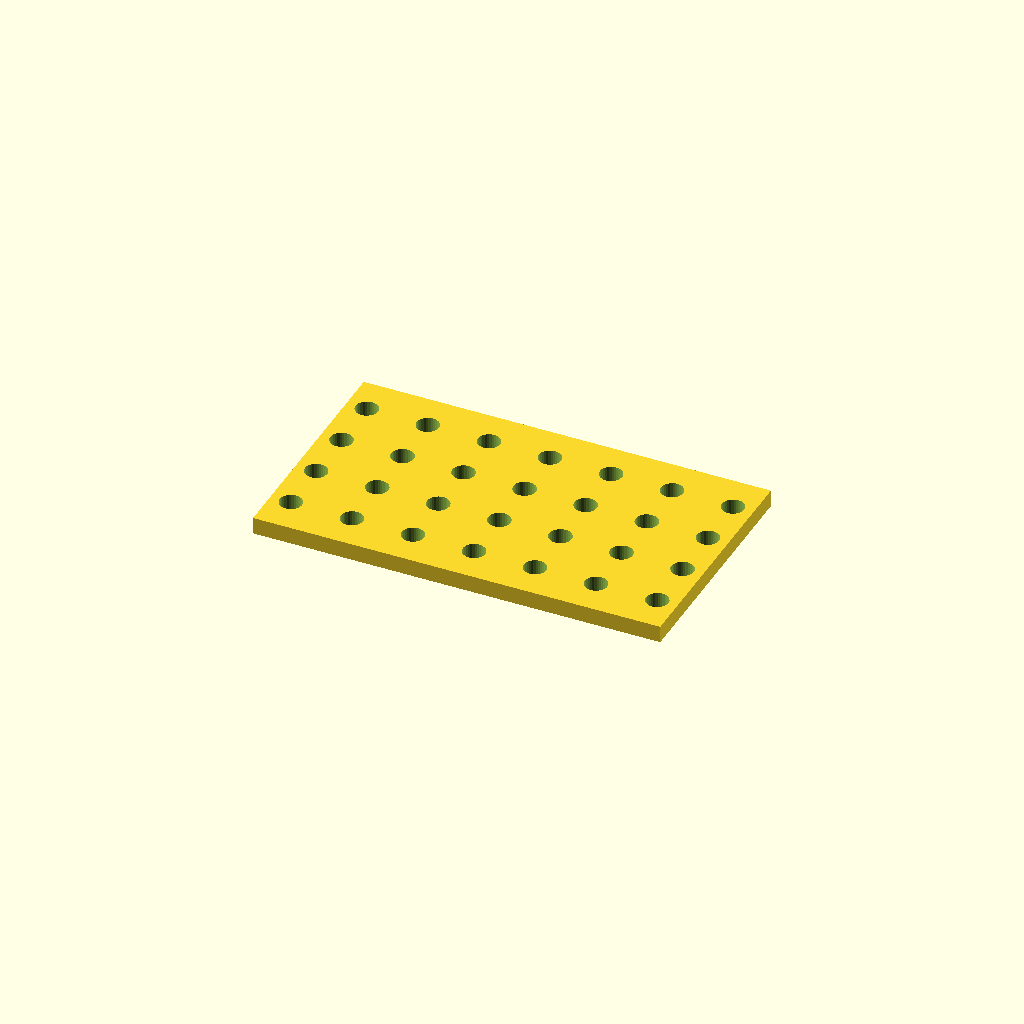
Cell 1: the model at its default parameters.
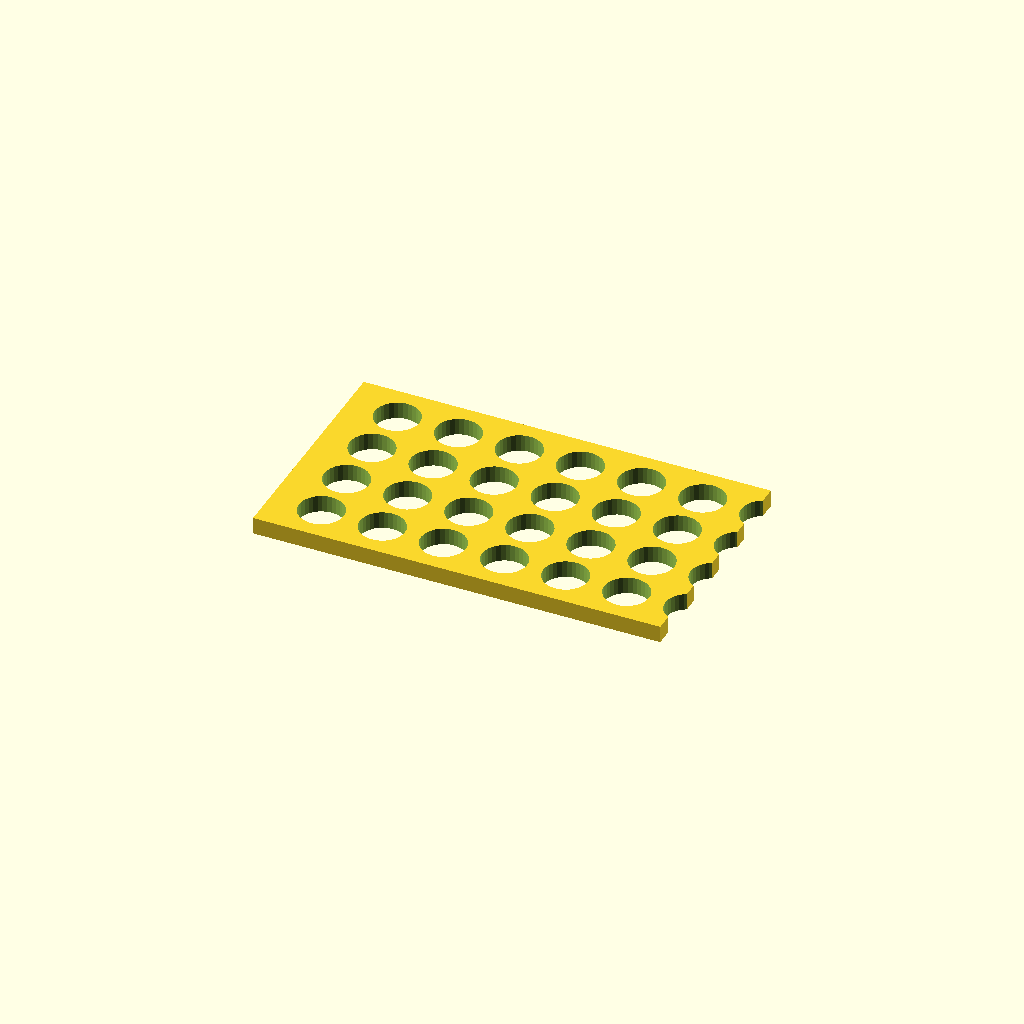
Cell 2: hole_d = 13.2 (everything else at default).
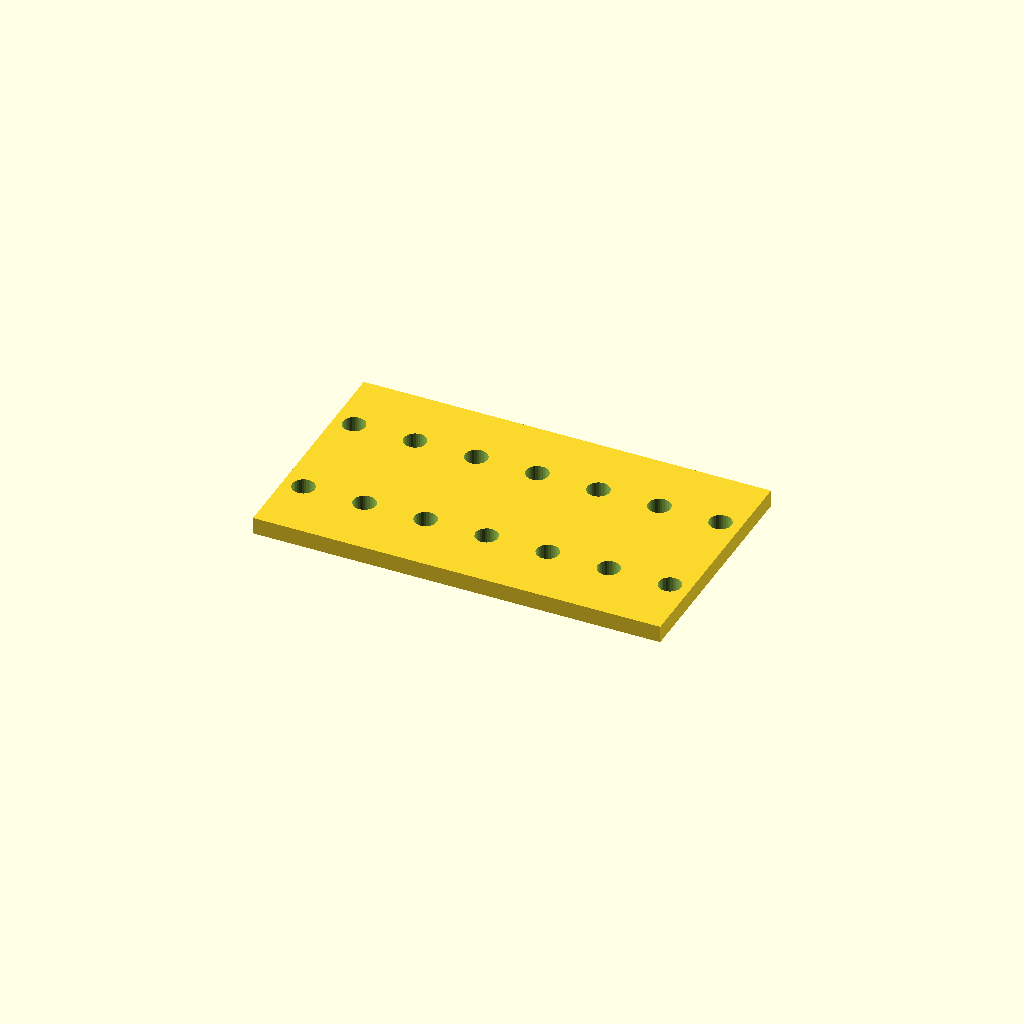
Cell 3 — pitch_y set to 32, the other parameters unchanged.
One fixed orthographic camera (rotation 55°, 0°, 25°; colour scheme Cornfield) for every cell.
The OpenSCAD source (optional_data/data/place1/perfpanels/part_0052.scad):
$fn = 32;

// ----------------------------------------------------------------------
// Perforated panel 120 x 70 x 5
// 4 x 7 Ø6.6 holes, grid layout
// ----------------------------------------------------------------------

// --- parameters (mm) ---
panel = [120, 70, 5];  // overall size (x, y, z)
hole_d = 6.6;          // hole diameter
pitch_x = 18;          // hole pitch along X
pitch_y = 16;          // hole pitch along Y

// --- derived feature positions (mm) ---
margin = hole_d / 2 + 2;            // = 5.3   clearance from the panel edge
cols = floor((panel[0] - 2 * margin) / pitch_x) + 1;  // = 7   how many columns fit in X
rows = floor((panel[1] - 2 * margin) / pitch_y) + 1;  // = 4   how many rows fit in Y
span_x = (cols - 1) * pitch_x + 0;  // = 108   width of the field
span_y = (rows - 1) * pitch_y;      // = 48   height of the field
origin_x = -span_x / 2;             // = -54   X of the first hole
origin_y = -span_y / 2;             // = -24   Y of the first row
holes = rows * cols;                // = 28   holes in total
feature_centers = [
  [origin_x + 0 * pitch_x, origin_y + 0 * pitch_y],
  [origin_x + 1 * pitch_x, origin_y + 0 * pitch_y],
  [origin_x + 2 * pitch_x, origin_y + 0 * pitch_y],
  [origin_x + 3 * pitch_x, origin_y + 0 * pitch_y],
  [origin_x + 4 * pitch_x, origin_y + 0 * pitch_y],
  [origin_x + 5 * pitch_x, origin_y + 0 * pitch_y],
  [origin_x + 6 * pitch_x, origin_y + 0 * pitch_y],
  [origin_x + 0 * pitch_x, origin_y + 1 * pitch_y],
  [origin_x + 1 * pitch_x, origin_y + 1 * pitch_y],
  [origin_x + 2 * pitch_x, origin_y + 1 * pitch_y],
  [origin_x + 3 * pitch_x, origin_y + 1 * pitch_y],
  [origin_x + 4 * pitch_x, origin_y + 1 * pitch_y],
  [origin_x + 5 * pitch_x, origin_y + 1 * pitch_y],
  [origin_x + 6 * pitch_x, origin_y + 1 * pitch_y],
  [origin_x + 0 * pitch_x, origin_y + 2 * pitch_y],
  [origin_x + 1 * pitch_x, origin_y + 2 * pitch_y],
  [origin_x + 2 * pitch_x, origin_y + 2 * pitch_y],
  [origin_x + 3 * pitch_x, origin_y + 2 * pitch_y],
  [origin_x + 4 * pitch_x, origin_y + 2 * pitch_y],
  [origin_x + 5 * pitch_x, origin_y + 2 * pitch_y],
  [origin_x + 6 * pitch_x, origin_y + 2 * pitch_y],
  [origin_x + 0 * pitch_x, origin_y + 3 * pitch_y],
  [origin_x + 1 * pitch_x, origin_y + 3 * pitch_y],
  [origin_x + 2 * pitch_x, origin_y + 3 * pitch_y],
  [origin_x + 3 * pitch_x, origin_y + 3 * pitch_y],
  [origin_x + 4 * pitch_x, origin_y + 3 * pitch_y],
  [origin_x + 5 * pitch_x, origin_y + 3 * pitch_y],
  [origin_x + 6 * pitch_x, origin_y + 3 * pitch_y]
];   // hole centres, used verbatim by the cutter loop

// panel outline, every hole through
difference() {
  cube(panel, center = true);
  for (centre = feature_centers)
    translate([centre[0], centre[1], 0])
      cylinder(d = hole_d, h = panel[2] + 2, center = true);
}
Parameter table extracted from the source (name, type, default, range or options):
panel: vector, default [120, 70, 5]
hole_d: number, default 6.6
pitch_x: number, default 18
pitch_y: number, default 16
